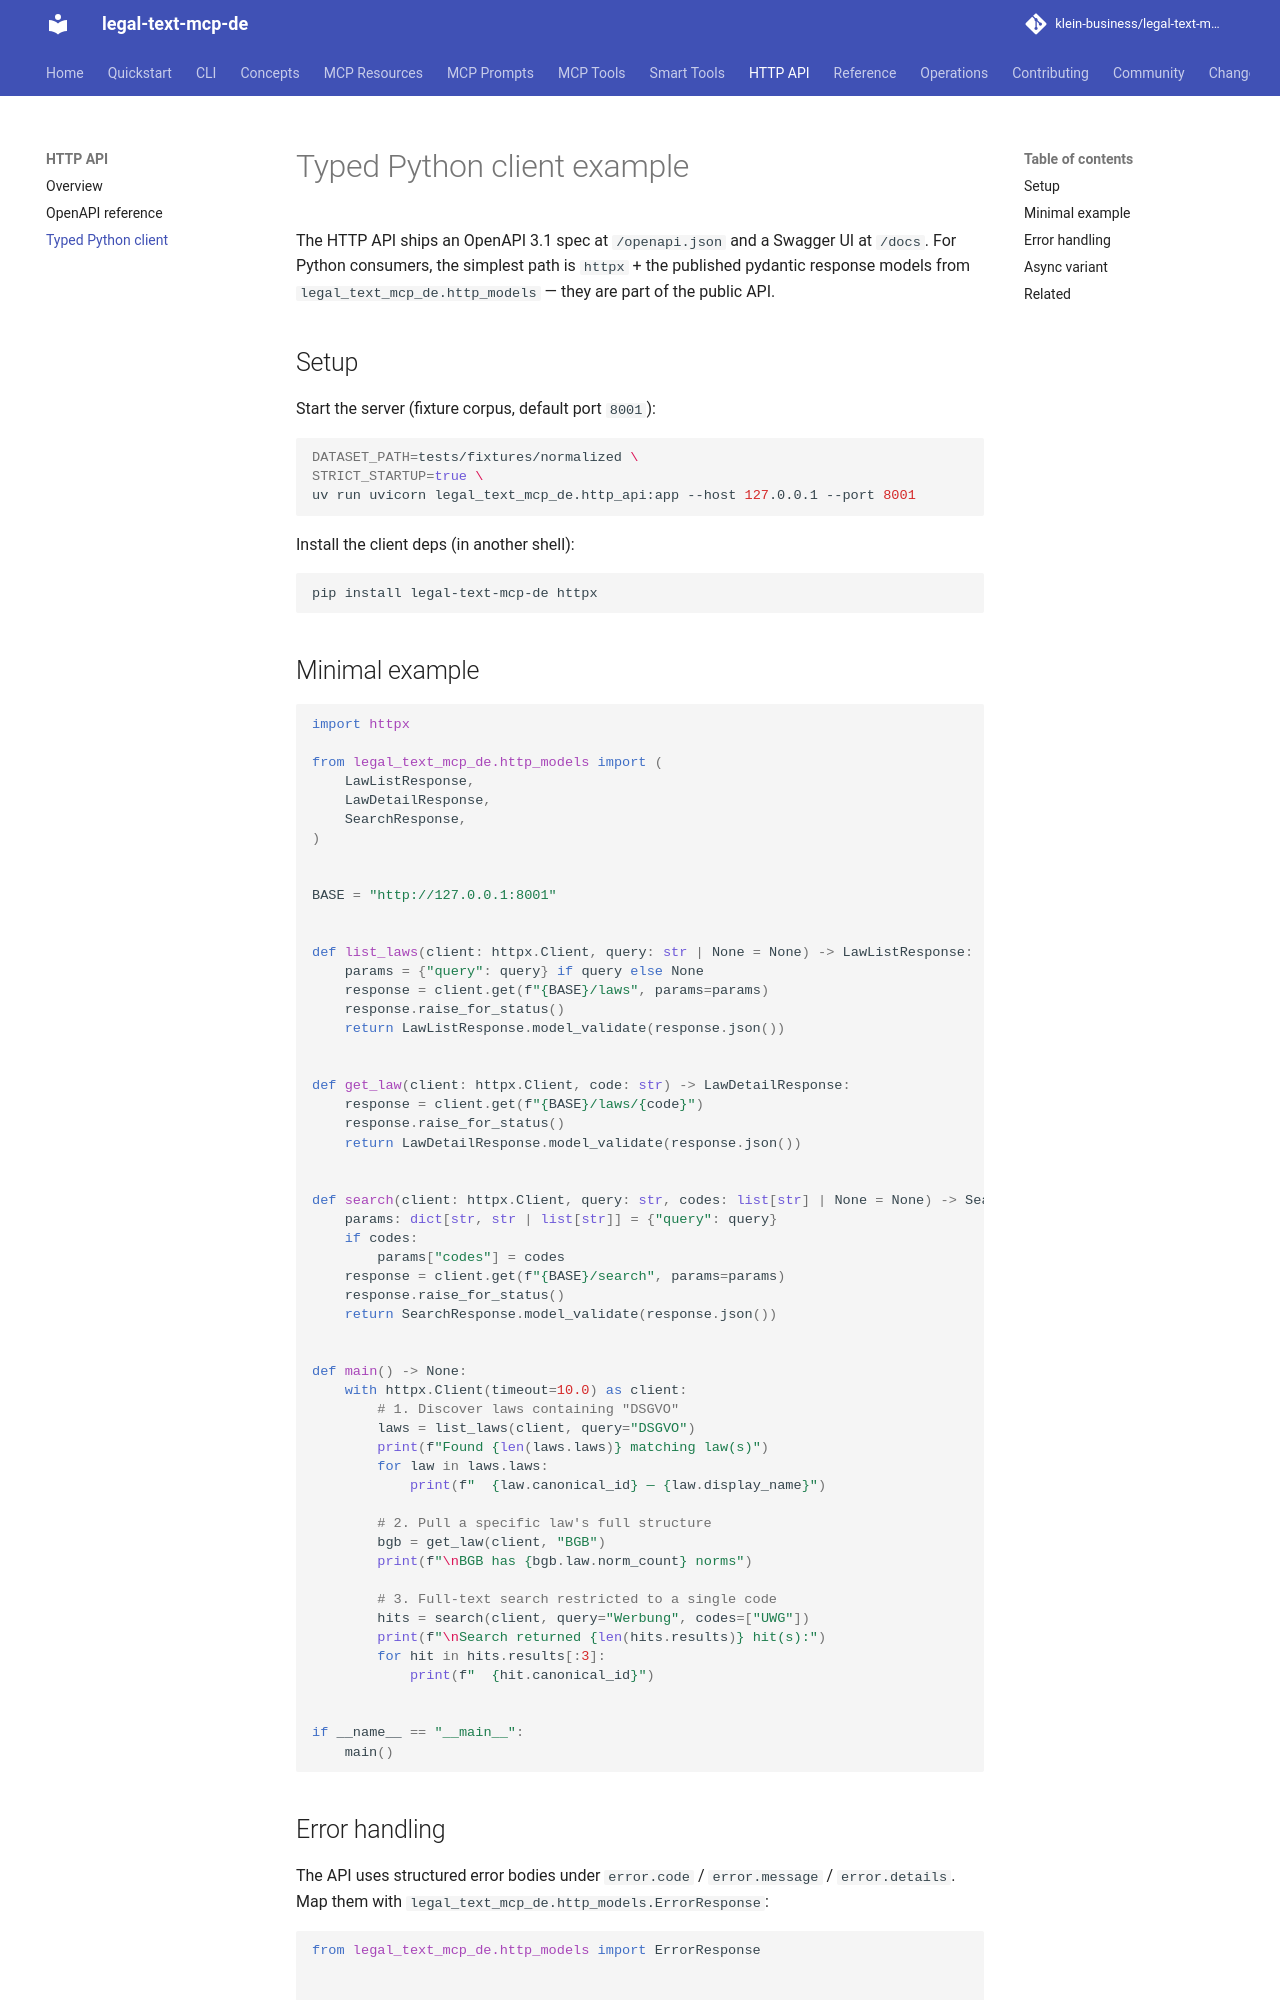

repository: klein-business/legal-text-mcp-de · page: dev/api/python-client/index.html · generator: mkdocs

# Typed Python client example

The HTTP API ships an OpenAPI 3.1 spec at `/openapi.json` and a
Swagger UI at `/docs`. For Python consumers, the simplest path is
`httpx` + the published pydantic response models from
`legal_text_mcp_de.http_models` — they are part of the public API.

## Setup

Start the server (fixture corpus, default port `8001`):

```bash
DATASET_PATH=tests/fixtures/normalized \
STRICT_STARTUP=true \
uv run uvicorn legal_text_mcp_de.http_api:app --host 127.0.0.1 --port 8001
```

Install the client deps (in another shell):

```bash
pip install legal-text-mcp-de httpx
```

## Minimal example

```python
import httpx

from legal_text_mcp_de.http_models import (
    LawListResponse,
    LawDetailResponse,
    SearchResponse,
)


BASE = "http://127.0.0.1:8001"


def list_laws(client: httpx.Client, query: str | None = None) -> LawListResponse:
    params = {"query": query} if query else None
    response = client.get(f"{BASE}/laws", params=params)
    response.raise_for_status()
    return LawListResponse.model_validate(response.json())


def get_law(client: httpx.Client, code: str) -> LawDetailResponse:
    response = client.get(f"{BASE}/laws/{code}")
    response.raise_for_status()
    return LawDetailResponse.model_validate(response.json())


def search(client: httpx.Client, query: str, codes: list[str] | None = None) -> SearchResponse:
    params: dict[str, str | list[str]] = {"query": query}
    if codes:
        params["codes"] = codes
    response = client.get(f"{BASE}/search", params=params)
    response.raise_for_status()
    return SearchResponse.model_validate(response.json())


def main() -> None:
    with httpx.Client(timeout=10.0) as client:
        # 1. Discover laws containing "DSGVO"
        laws = list_laws(client, query="DSGVO")
        print(f"Found {len(laws.laws)} matching law(s)")
        for law in laws.laws:
            print(f"  {law.canonical_id} — {law.display_name}")

        # 2. Pull a specific law's full structure
        bgb = get_law(client, "BGB")
        print(f"\nBGB has {bgb.law.norm_count} norms")

        # 3. Full-text search restricted to a single code
        hits = search(client, query="Werbung", codes=["UWG"])
        print(f"\nSearch returned {len(hits.results)} hit(s):")
        for hit in hits.results[:3]:
            print(f"  {hit.canonical_id}")


if __name__ == "__main__":
    main()
```
